Image classification data set "My_datasheet" (AndersonBenitesKoW/Proyecto_Paltas on GitHub). Class labels (3): first quality, second quality, third quality.

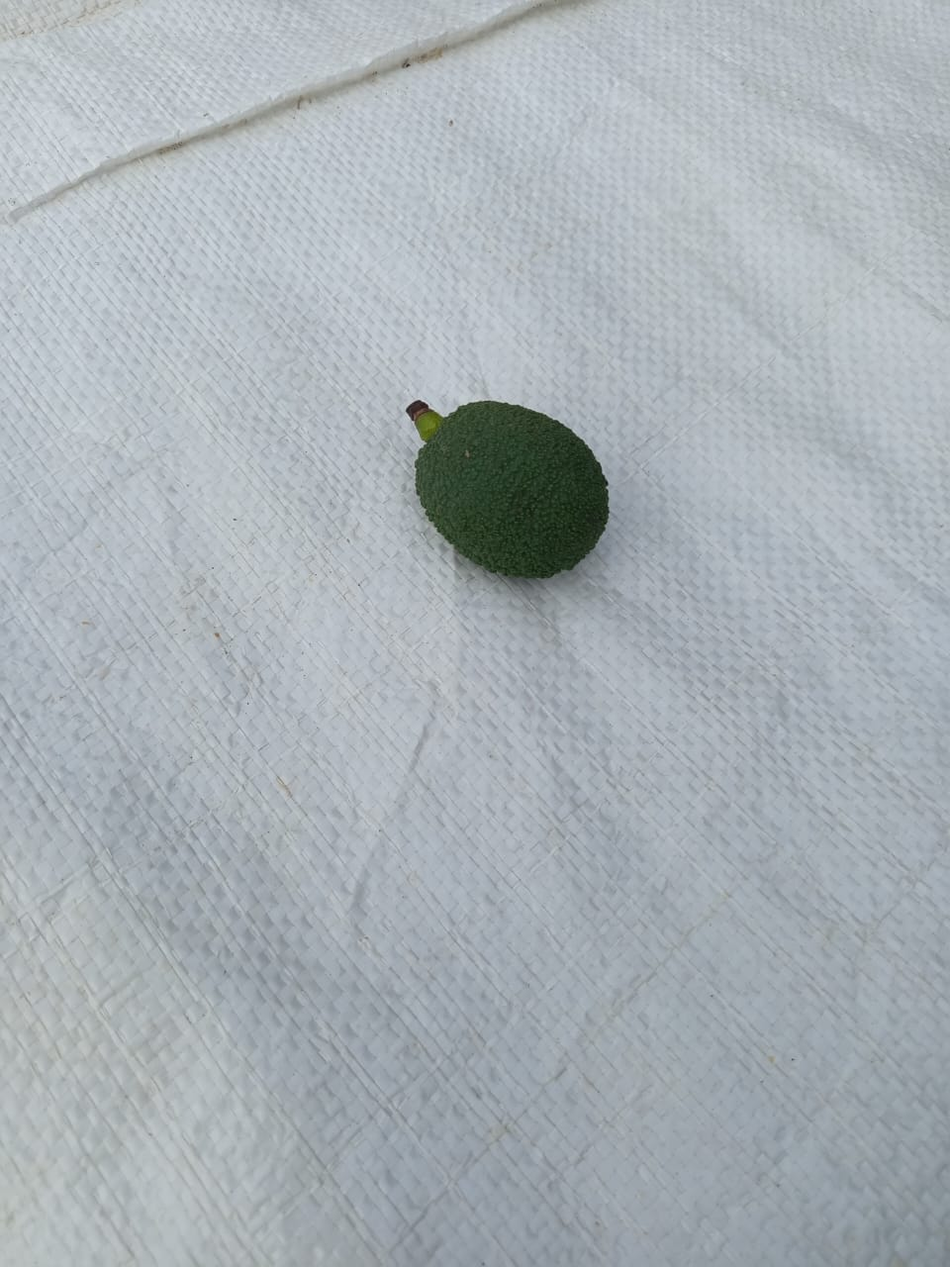
Label: third quality

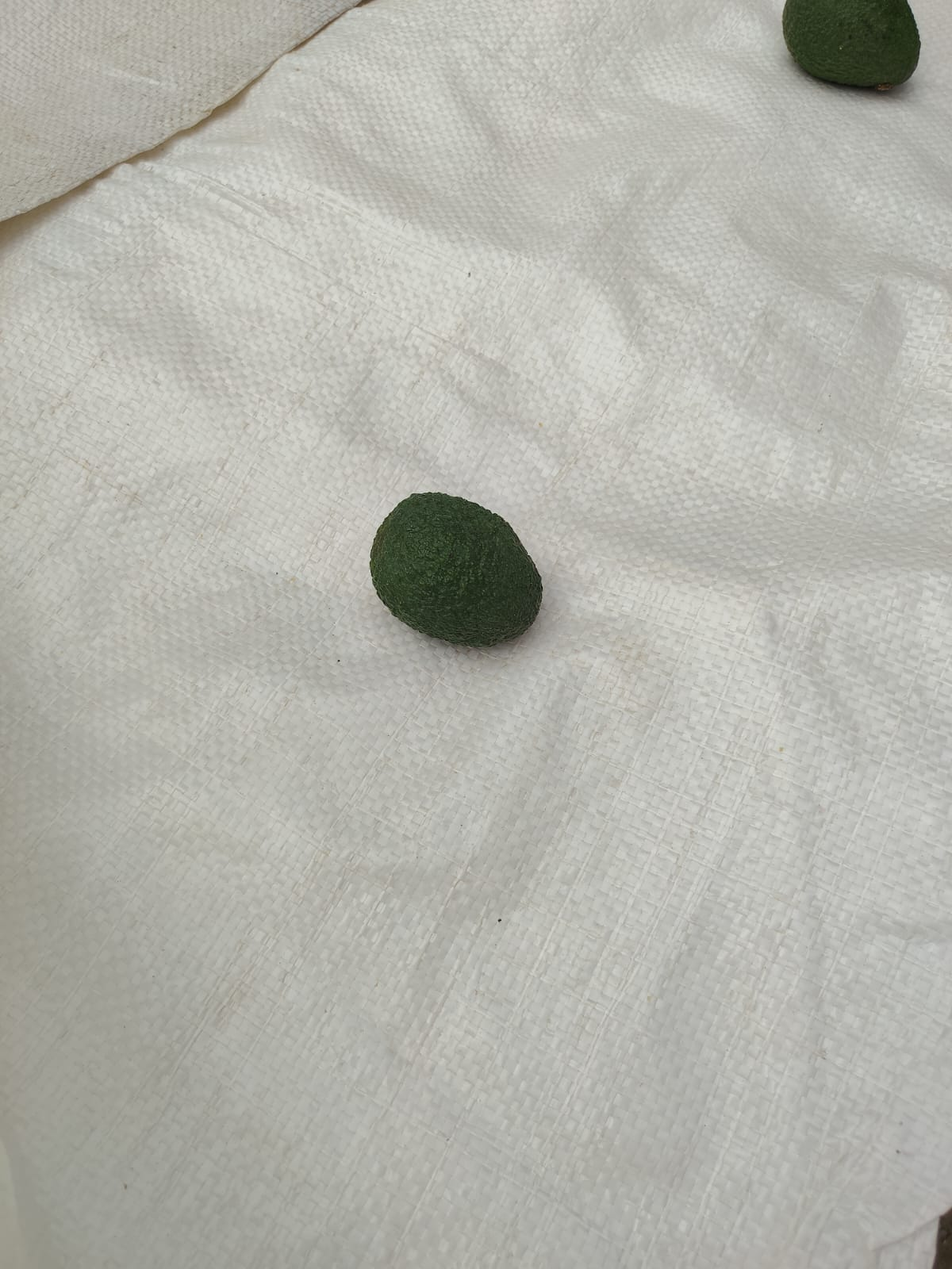
Label: second quality

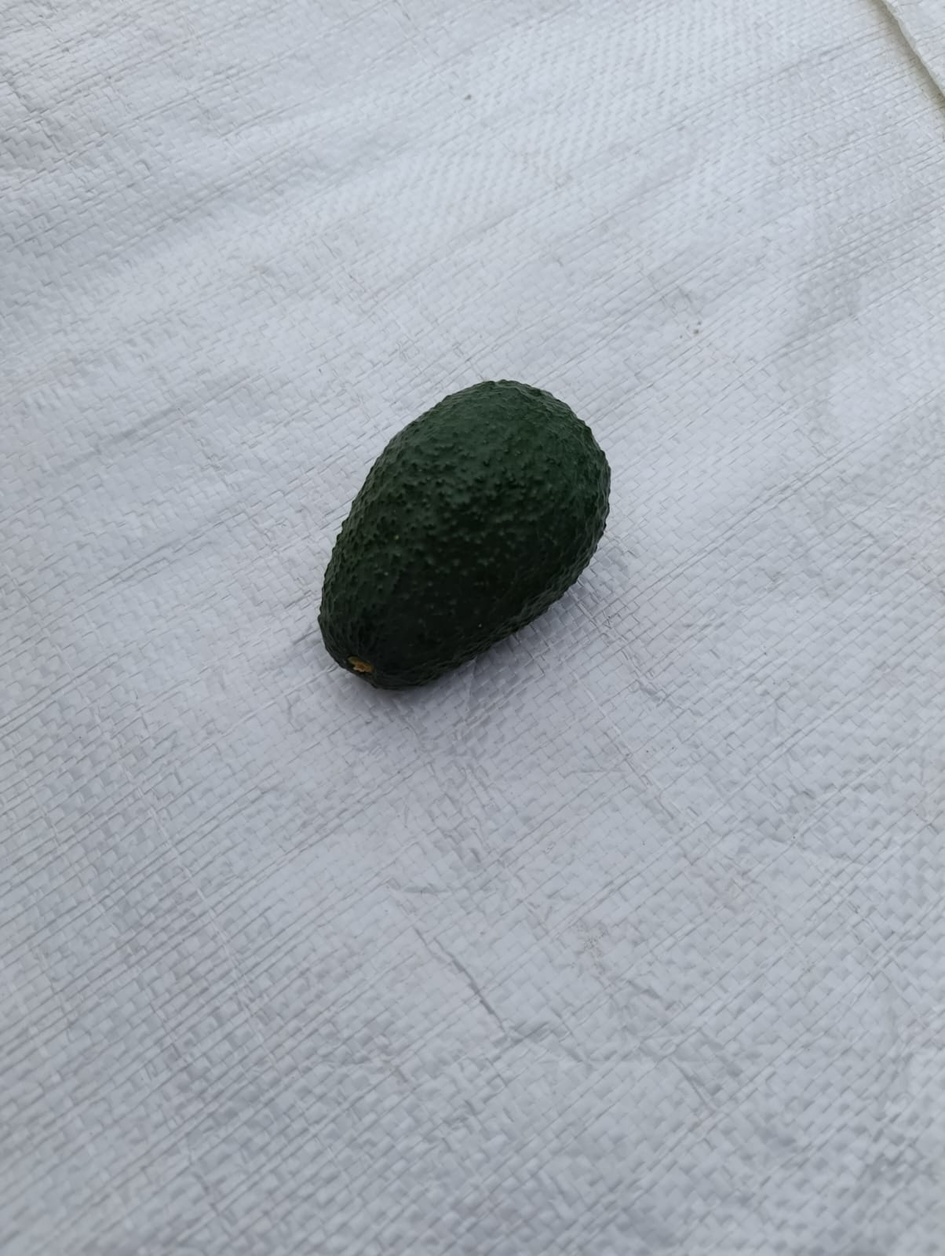
Label: first quality

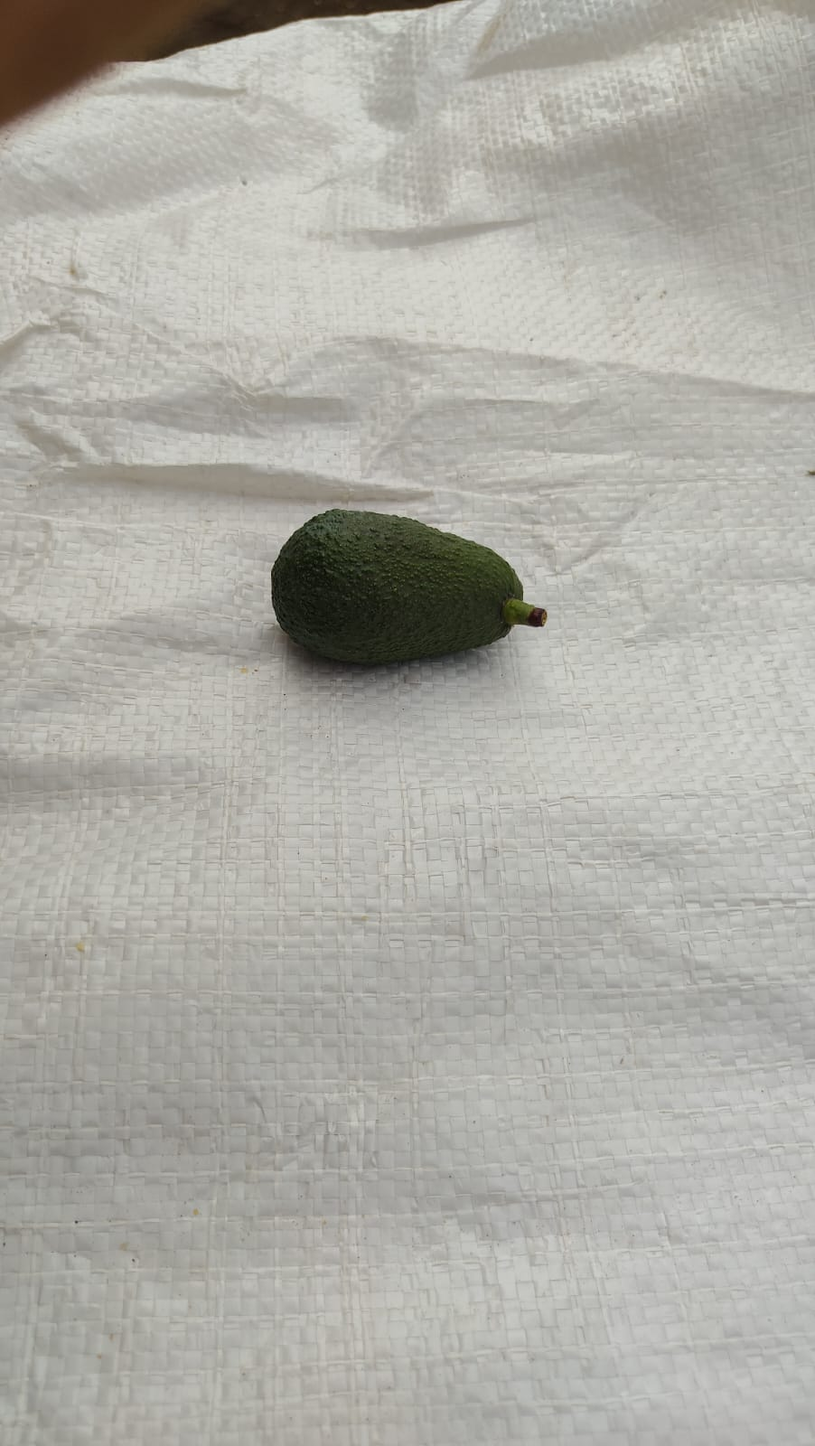
Label: third quality

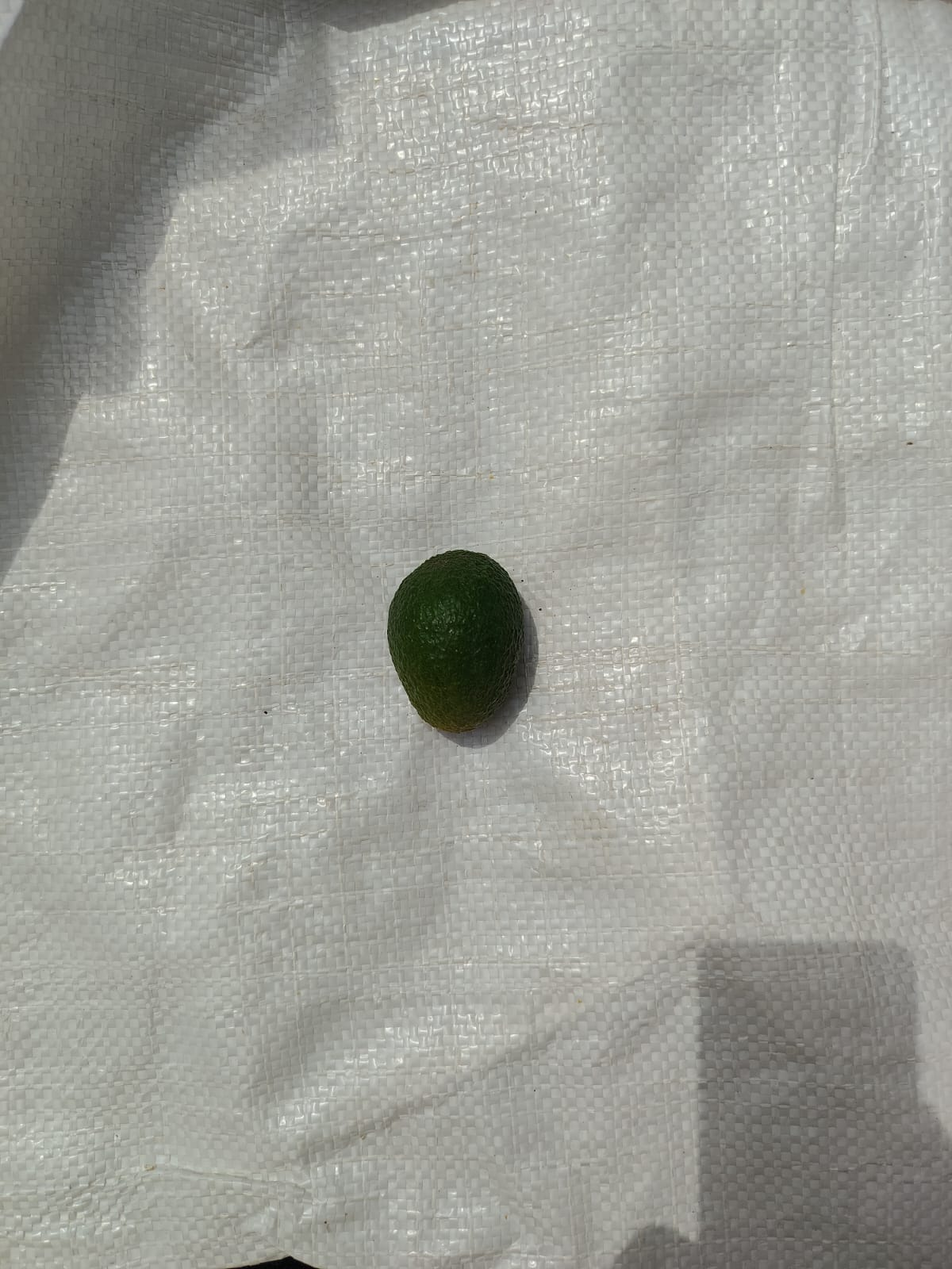
Label: second quality

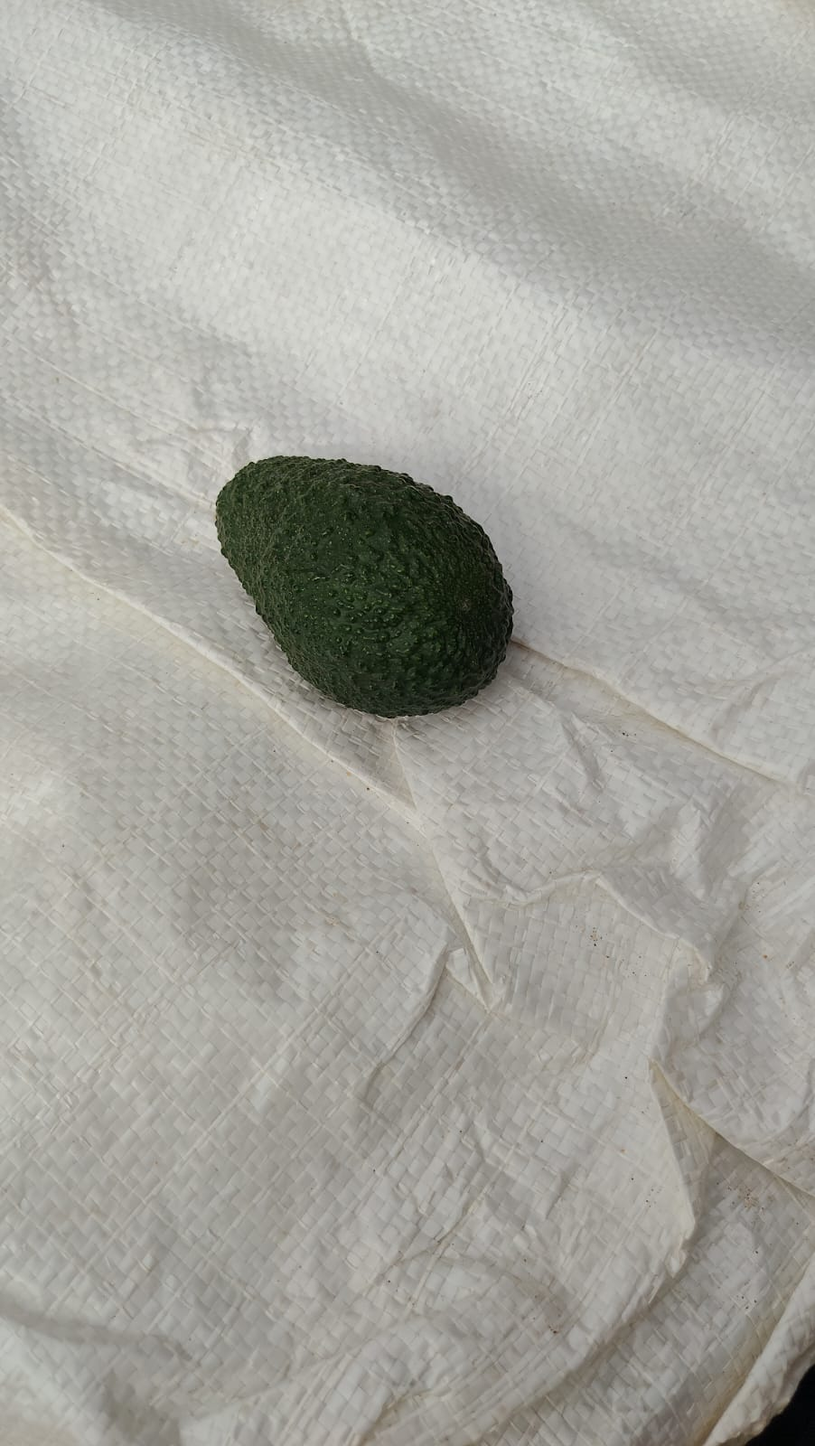
Label: first quality
